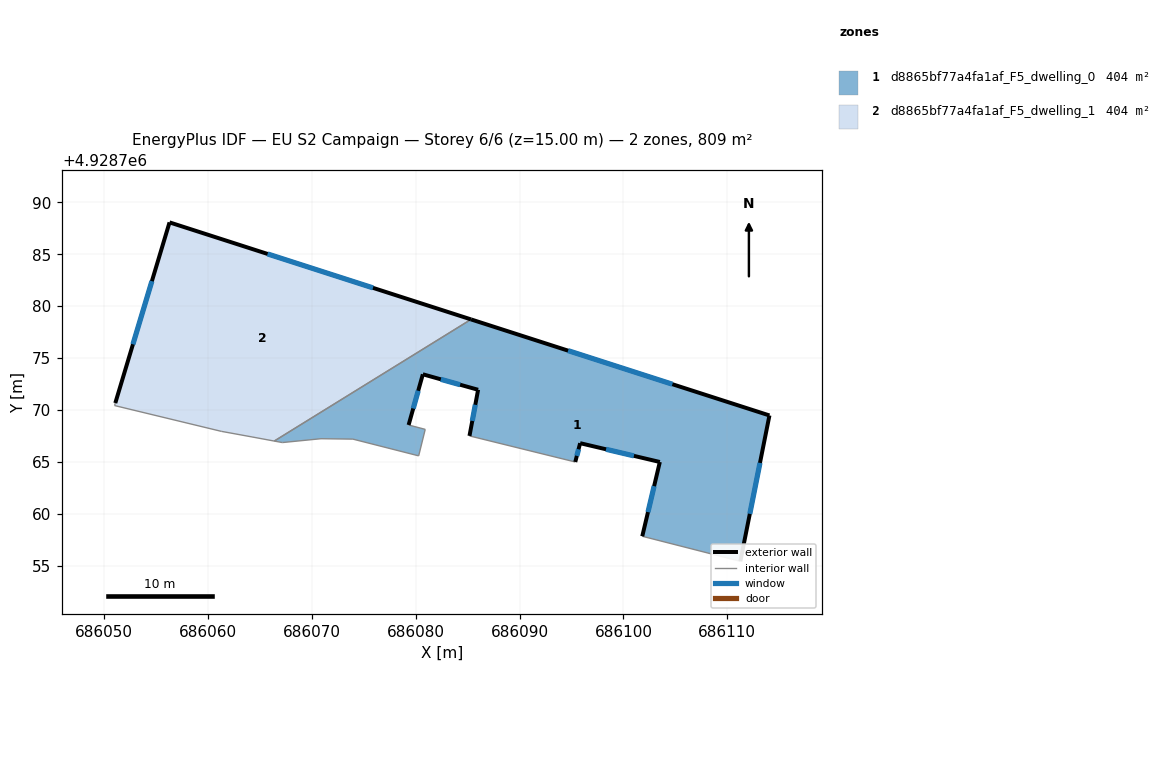
=== STOREY PLAN SPEC (per zone: floor XY polygon, exterior-wall plan segments, windows/doors) ===
zone 1: d8865bf77a4fa1af_F5_dwelling_0  (404.3 m²)
  floor: (686114.05, 4928769.48) (686111.25, 4928755.44) (686101.81, 4928757.85) (686103.50, 4928765.00) (686095.83, 4928766.81) (686095.36, 4928765.00) (686085.18, 4928767.51) (686086.01, 4928771.95) (686080.69, 4928773.44) (686079.32, 4928768.56) (686080.92, 4928768.14) (686080.29, 4928765.59) (686073.96, 4928767.20) (686070.89, 4928767.24) (686067.17, 4928766.87) (686066.39, 4928767.02) (686085.33, 4928778.72)
  exterior wall: (686114.05, 4928769.48) – (686085.33, 4928778.72)  [30.2 m]
    window: (686104.71, 4928772.49) – (686094.67, 4928775.72)  [11.1 m²]
  exterior wall: (686111.25, 4928755.44) – (686114.05, 4928769.48)  [14.3 m]
    window: (686112.16, 4928760.01) – (686113.14, 4928764.92)  [5.2 m²]
  exterior wall: (686103.50, 4928765.00) – (686101.81, 4928757.85)  [7.3 m]
    window: (686102.95, 4928762.68) – (686102.36, 4928760.18)  [2.7 m²]
  exterior wall: (686095.83, 4928766.81) – (686103.50, 4928765.00)  [7.9 m]
    window: (686098.33, 4928766.22) – (686101.01, 4928765.59)  [2.9 m²]
  exterior wall: (686095.36, 4928765.00) – (686095.83, 4928766.81)  [1.9 m]
    window: (686095.51, 4928765.59) – (686095.68, 4928766.22)  [0.7 m²]
  exterior wall: (686086.01, 4928771.95) – (686085.18, 4928767.51)  [4.5 m]
    window: (686085.74, 4928770.51) – (686085.45, 4928768.96)  [1.7 m²]
  exterior wall: (686080.69, 4928773.44) – (686086.01, 4928771.95)  [5.5 m]
    window: (686082.42, 4928772.96) – (686084.28, 4928772.44)  [2.0 m²]
  exterior wall: (686079.32, 4928768.56) – (686080.69, 4928773.44)  [5.1 m]
    window: (686079.77, 4928770.15) – (686080.25, 4928771.86)  [1.9 m²]
  interior walls: 9
zone 2: d8865bf77a4fa1af_F5_dwelling_1  (404.3 m²)
  floor: (686085.33, 4928778.72) (686066.39, 4928767.02) (686064.25, 4928767.41) (686061.29, 4928767.95) (686051.02, 4928770.43) (686051.09, 4928770.67) (686056.31, 4928788.06)
  exterior wall: (686056.31, 4928788.06) – (686051.09, 4928770.67)  [18.2 m]
    window: (686054.61, 4928782.41) – (686052.79, 4928776.33)  [6.7 m²]
  exterior wall: (686085.33, 4928778.72) – (686056.31, 4928788.06)  [30.5 m]
    window: (686075.89, 4928781.76) – (686065.75, 4928785.03)  [11.2 m²]
  interior walls: 5

=== DERIVED (storey summary) ===
Building: EU S2 Campaign
Storey: 6 of 6  (floor level z = 15.00 m)
Storey gross floor area: 808.7 m²
Zones on this storey: 2
  - d8865bf77a4fa1af_F5_dwelling_0: floor 404.3 m²; exterior wall 76.7 m (230.1 m²); 8 window(s) 28.1 m²; WWR 12.2%
  - d8865bf77a4fa1af_F5_dwelling_1: floor 404.3 m²; exterior wall 48.6 m (145.9 m²); 2 window(s) 17.8 m²; WWR 12.2%
Zone adjacency (shared interzone walls):
  - d8865bf77a4fa1af_F5_dwelling_0 ↔ d8865bf77a4fa1af_F5_dwelling_1